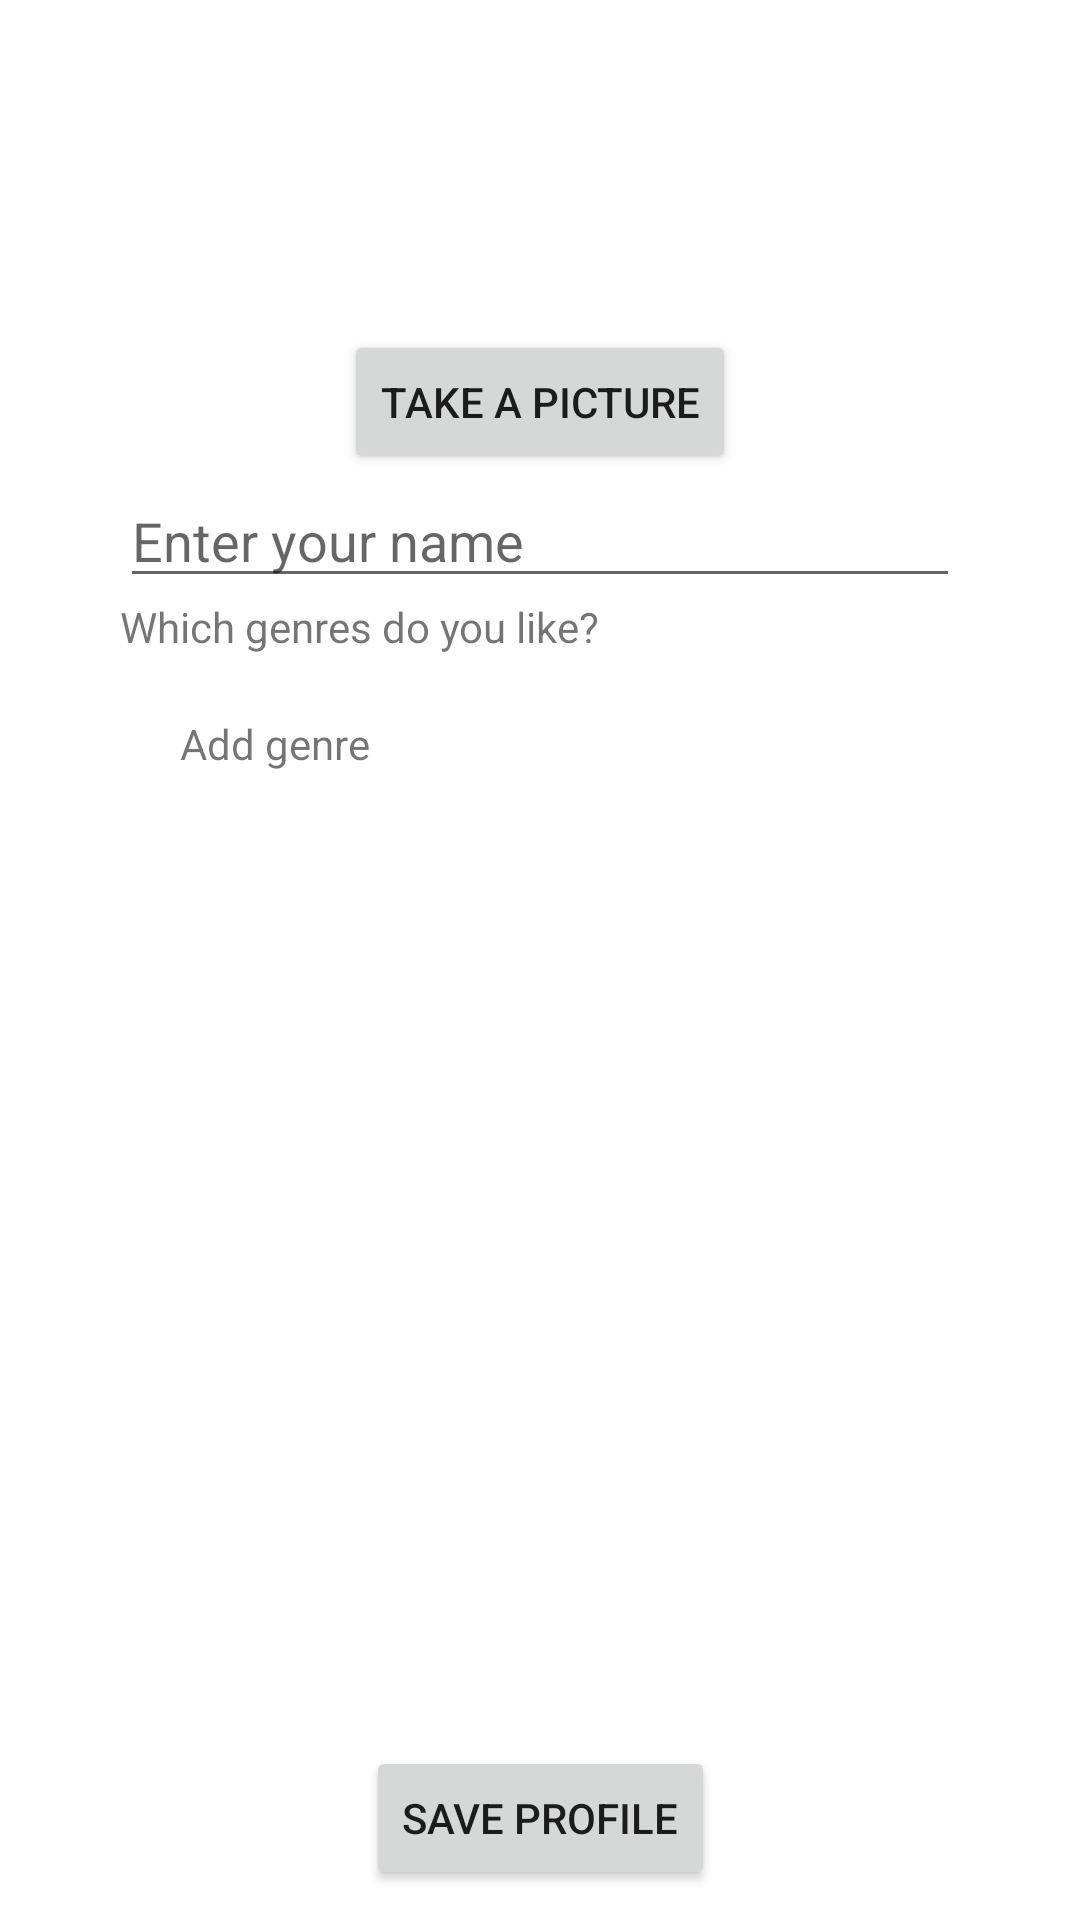

The Android layout XML behind this screen, and the referenced resources:
<!-- AndroidManifest.xml: application theme Theme.FinkiCodelab -->
<!-- res/layout/fragment_profile.xml -->
<?xml version="1.0" encoding="utf-8"?>
<androidx.constraintlayout.widget.ConstraintLayout xmlns:android="http://schemas.android.com/apk/res/android"
    xmlns:app="http://schemas.android.com/apk/res-auto"
    xmlns:tools="http://schemas.android.com/tools"
    android:layout_width="match_parent"
    android:layout_height="match_parent"
    android:paddingHorizontal="40dp"
    tools:context=".ui.profile.ProfileFragment">

    <ImageView
        android:id="@+id/image_name"
        android:layout_width="100dp"
        android:layout_height="100dp"
        android:layout_marginTop="10dp"
        app:layout_constraintEnd_toEndOf="parent"
        app:layout_constraintStart_toStartOf="parent"
        app:layout_constraintTop_toTopOf="parent" />

    <Button
        android:id="@+id/take_picture"
        android:layout_width="wrap_content"
        android:layout_height="wrap_content"
        android:text="Take a picture"
        app:layout_constraintEnd_toEndOf="parent"
        app:layout_constraintStart_toStartOf="parent"
        app:layout_constraintTop_toBottomOf="@id/image_name" />


    <EditText
        android:id="@+id/full_name"
        android:layout_width="match_parent"
        android:layout_height="wrap_content"
        android:hint="@string/full_name_hint"
        app:layout_constraintTop_toBottomOf="@id/take_picture" />

    <TextView
        android:id="@+id/genre_interests"
        android:layout_width="wrap_content"
        android:layout_height="wrap_content"
        android:text="@string/genres_title"
        app:layout_constraintLeft_toLeftOf="parent"
        app:layout_constraintTop_toBottomOf="@id/full_name" />

    <LinearLayout
        android:id="@+id/genres_holder"
        android:layout_width="match_parent"
        android:padding="20dp"
        android:layout_height="wrap_content"
        android:orientation="vertical"
        app:layout_constraintTop_toBottomOf="@id/genre_interests">

        <TextView
            android:id="@+id/add_genre"
            android:layout_width="wrap_content"
            android:layout_height="wrap_content"
            android:drawableEnd="@drawable/ic_add"
            android:text="@string/add_genre" />
    </LinearLayout>

    <Button
        android:id="@+id/save"
        android:layout_width="wrap_content"
        android:layout_height="wrap_content"
        android:layout_margin="10dp"
        android:text="@string/save_profile"
        app:layout_constraintBottom_toBottomOf="parent"
        app:layout_constraintStart_toStartOf="parent"
        app:layout_constraintEnd_toEndOf="parent"/>
</androidx.constraintlayout.widget.ConstraintLayout>
<!-- resources referenced by this layout -->
<resources>
  <string name="add_genre">Add genre</string>
  <string name="full_name_hint">Enter your name</string>
  <string name="genres_title">Which genres do you like?</string>
  <string name="save_profile">Save profile</string>
  <style name="Theme.FinkiCodelab" parent="Theme.MaterialComponents.DayNight.DarkActionBar">
          
          <item name="colorPrimary">@color/purple_500</item>
          <item name="colorPrimaryVariant">@color/purple_700</item>
          <item name="colorOnPrimary">@color/white</item>
          
          <item name="colorSecondary">@color/teal_200</item>
          <item name="colorSecondaryVariant">@color/teal_700</item>
          <item name="colorOnSecondary">@color/black</item>
          
          <item name="android:statusBarColor" tools:targetApi="l">?attr/colorPrimaryVariant</item>
          
      </style>
  <!-- not gathered from this repository: default colours our renderer supplied (Android Studio template values) -->
  <color name="purple_500">#FF6200EE</color>
  <color name="purple_700">#FF3700B3</color>
  <color name="teal_200">#FF03DAC5</color>
  <color name="teal_700">#FF018786</color>
  <color name="black">#FF000000</color>
  <color name="white">#FFFFFFFF</color>
</resources>
